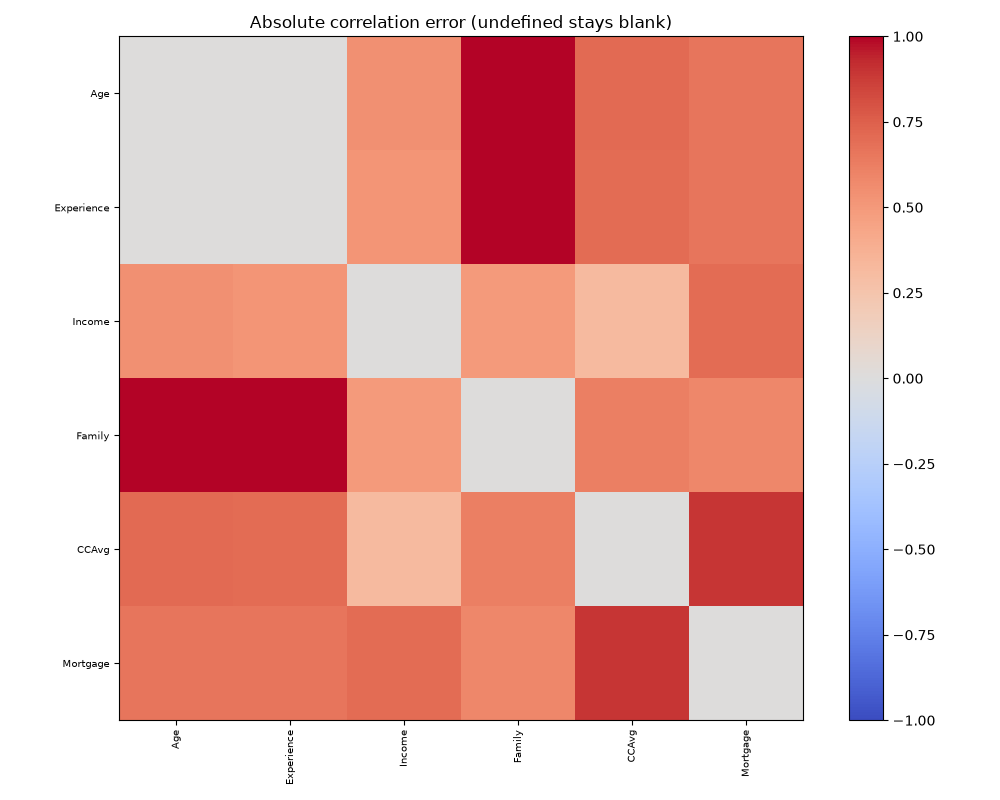

Source data for this figure (header and first rows):
, Age, Experience, Income, Family, CCAvg, Mortgage
Age, 0.0, 0.003993, 0.5391, 1.013, 0.7086, 0.6613
Experience, 0.003993, 0.0, 0.5171, 1.016, 0.6984, 0.6572
Income, 0.5391, 0.5171, 0.0, 0.4961, 0.3188, 0.6963
Family, 1.013, 1.016, 0.4961, 0.0, 0.6206, 0.5783
CCAvg, 0.7086, 0.6984, 0.3188, 0.6206, 0.0, 0.893
Mortgage, 0.6613, 0.6572, 0.6963, 0.5783, 0.893, 0.0
